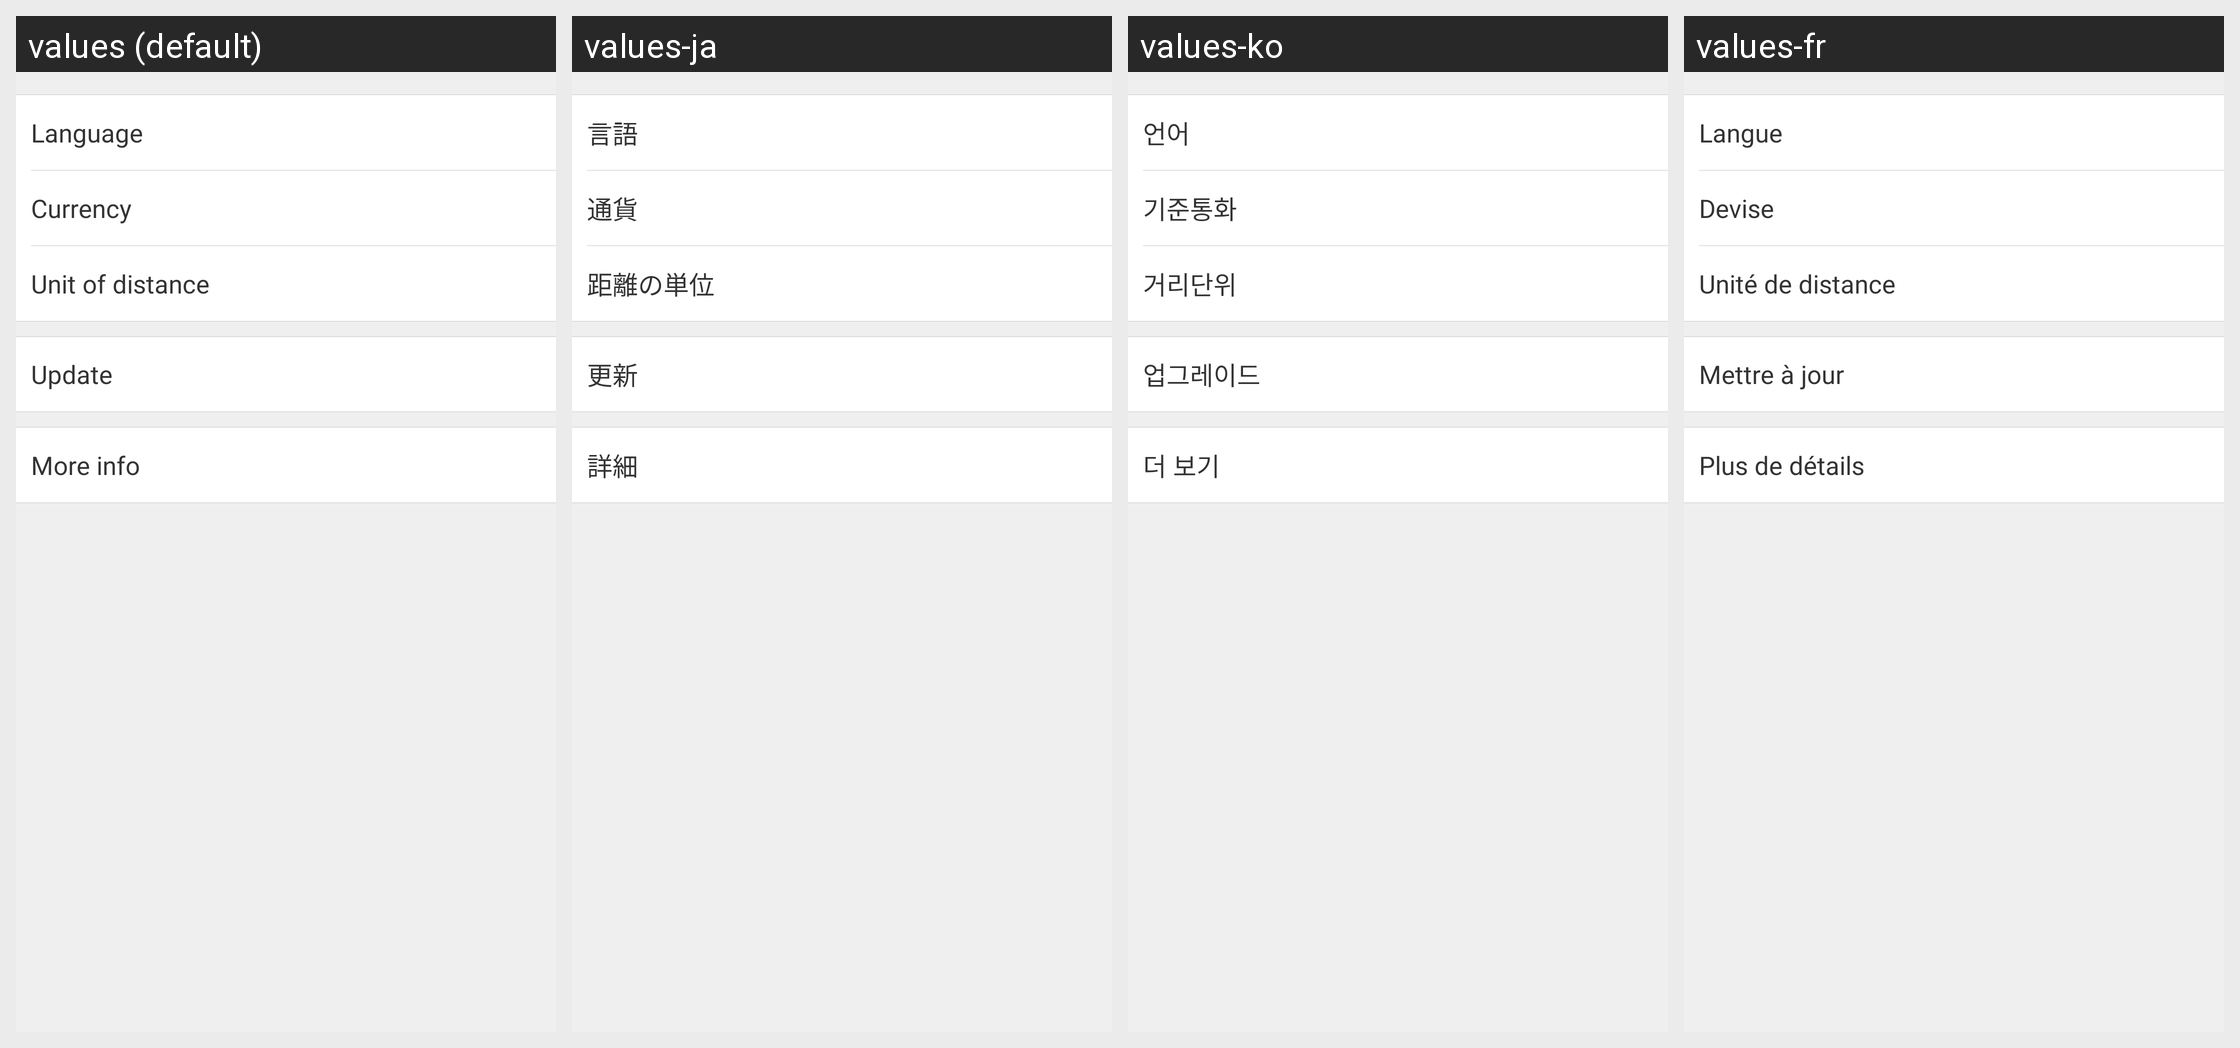

Translations of the strings shown on this Android screen, per locale in the grid:
Android screen res/layout/activity_settings.xml rendered under 4 locales, left to right: values (default), values-ja, values-ko, values-fr. Device: Nexus 5 (rendered at 1080×1920; each locale shown at half size, 540×960, under a caption strip naming it); theme Theme.MaterialComponents.DayNight.NoActionBar.
Other locales in the repository, not shown: values-af, values-am, values-ar, values-bg, values-bn-rBD, values-ca, values-cs, values-da, values-de, values-el, values-en-rIN, values-es, values-es-rUS, values-et-rEE, values-eu-rES, values-fi, values-fr-rCA, values-gl-rES, values-hi, values-hr, values-hu, values-hy-rAM, values-in, values-is-rIS, values-it, values-iw, values-ka-rGE, values-kk-rKZ, values-km-rKH, values-kn-rIN, values-ky-rKG, values-lo-rLA, values-lt, values-lv, values-mk-rMK, values-ml-rIN, values-mn-rMN, values-mr-rIN, values-ms-rMY, values-my-rMM, values-nb, values-ne-rNP, values-nl, values-pl, values-pt-rBR, values-pt-rPT, values-ro, values-ru, values-si-rLK, values-sk, values-sl, values-sr, values-sv, values-sw, values-ta-rIN, values-te-rIN, values-th, values-tl, values-tr, values-uk, values-ur-rPK, values-uz-rUZ, values-vi, values-zh, values-zh-rCN, values-zh-rHK, values-zh-rTW, values-zu.
Strings drawn on this screen, with the default value and each locale's value (text and hints the layout hard-codes, and strings that could not be matched under every locale, appear in the picture but are not listed):

language
  values: Language
  values-ja: 言語
  values-ko: 언어
  values-fr: Langue

currency
  values: Currency
  values-ja: 通貨
  values-ko: 기준통화
  values-fr: Devise

distance_unit
  values: Unit of distance
  values-ja: 距離の単位
  values-ko: 거리단위
  values-fr: Unité de distance

update
  values: Update
  values-ja: 更新
  values-ko: 업그레이드
  values-fr: Mettre à jour

more_info
  values: More info
  values-ja: 詳細
  values-ko: 더 보기
  values-fr: Plus de détails
